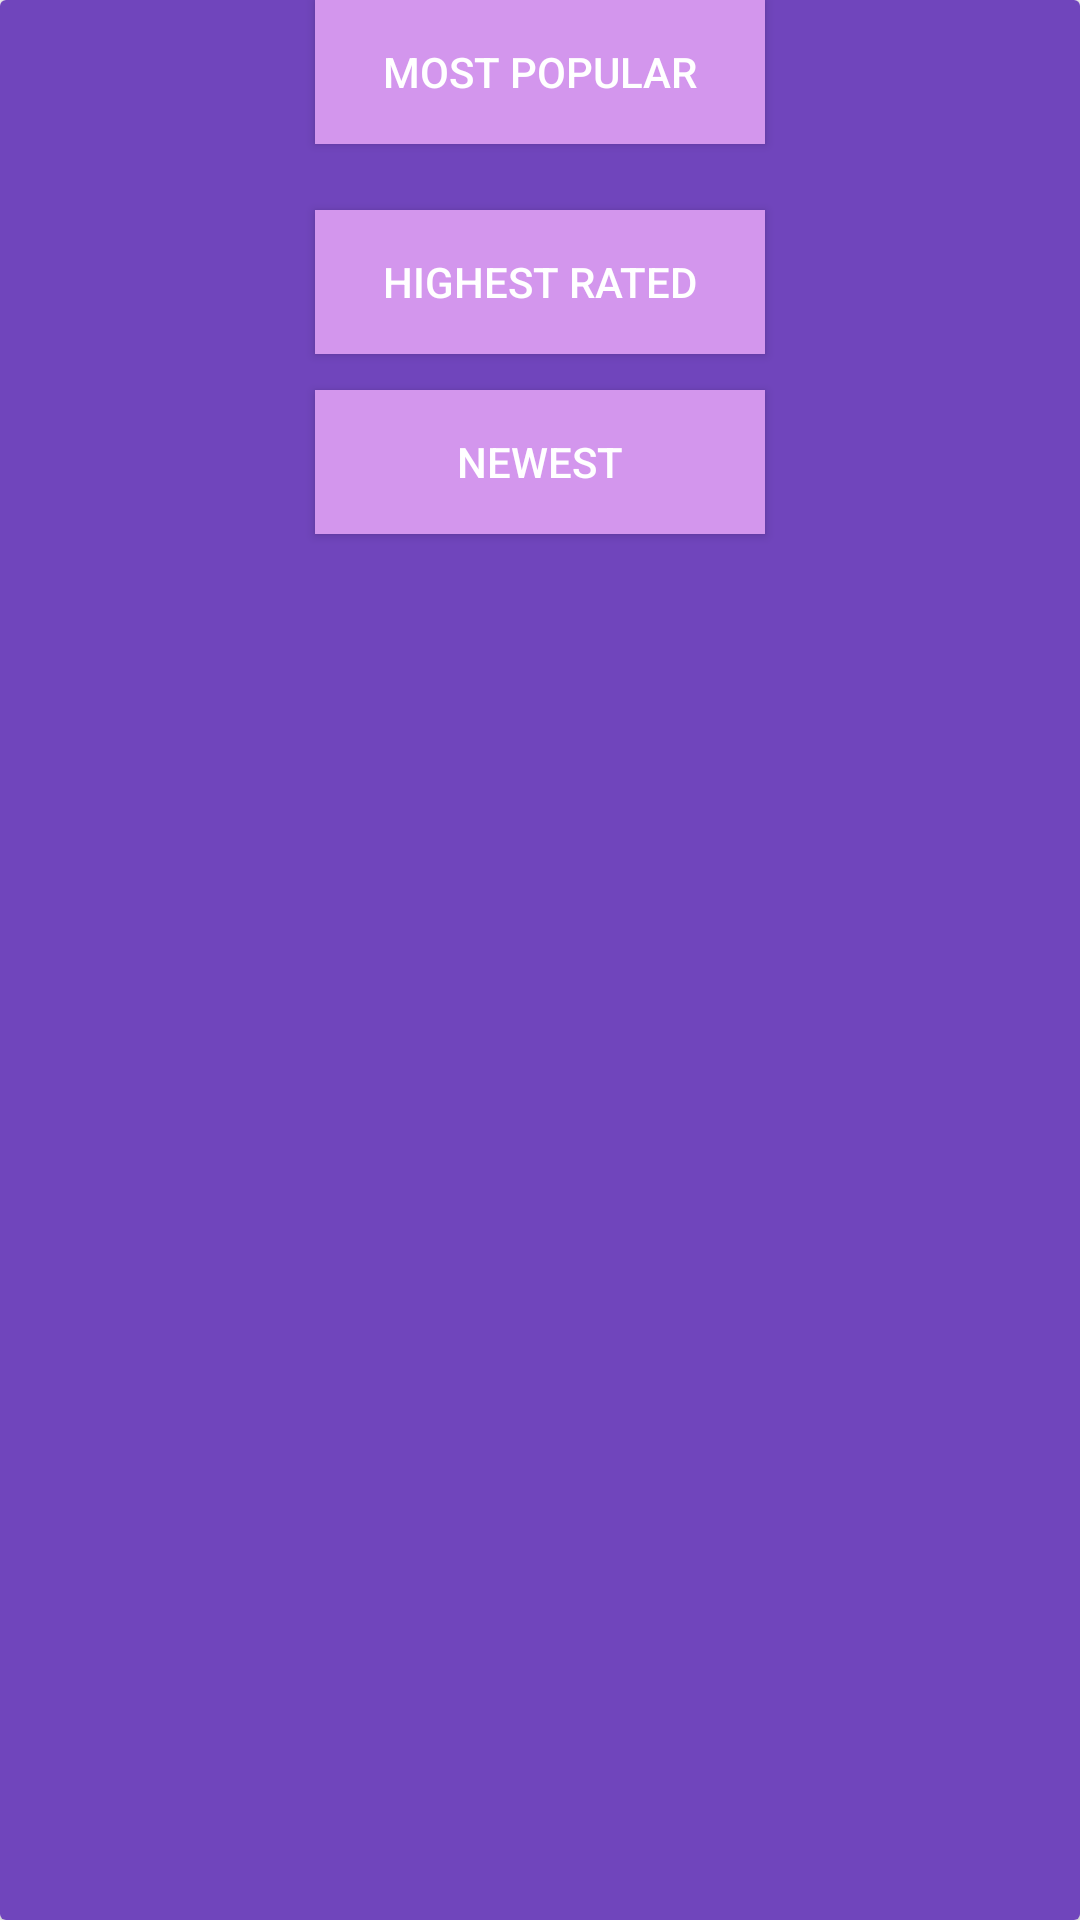

Write the Android layout XML for this screen, with the resource values it uses.
<!-- AndroidManifest.xml: application theme AppTheme -->
<!-- res/layout/filter_selection.xml -->
<?xml version="1.0" encoding="utf-8"?>
<androidx.cardview.widget.CardView xmlns:android="http://schemas.android.com/apk/res/android"
    xmlns:app="http://schemas.android.com/apk/res-auto"
    android:layout_width="match_parent"
    android:layout_height="match_parent">


    <androidx.constraintlayout.widget.ConstraintLayout
        android:layout_width="match_parent"
        android:layout_height="match_parent"
        android:background="@color/purple"
        android:paddingBottom="@dimen/padding_10"
        app:layout_constraintCircleRadius="25dp">

        <Button
            android:id="@+id/most_popular_select"
            android:layout_width="150dp"
            android:layout_height="wrap_content"
            android:layout_marginTop="@dimen/padding_10"
            android:background="@color/purple_2"
            android:padding="@dimen/padding_10"
            android:text="Most Popular"
            android:textColor="@color/theme_white"
            app:layout_constraintLeft_toLeftOf="parent"
            app:layout_constraintRight_toRightOf="parent"
            app:layout_constraintTop_toTopOf="parent" />

        <Button
            android:id="@+id/most_popular_unselect"
            android:layout_width="150dp"
            android:layout_height="wrap_content"
            android:layout_marginTop="@dimen/padding_10"
            android:background="@color/greenNew"
            android:padding="@dimen/padding_10"
            android:text="Most Popular"
            android:textColor="@color/theme_white"
            android:visibility="gone"
            app:layout_constraintLeft_toLeftOf="parent"
            app:layout_constraintRight_toRightOf="parent"
            app:layout_constraintTop_toTopOf="parent" />

        <Button
            android:id="@+id/highest_paid_select"
            android:layout_width="150dp"
            android:layout_height="wrap_content"
            android:layout_marginTop="70dp"
            android:background="@color/purple_2"
            android:padding="@dimen/padding_10"
            android:text="Highest Rated"
            android:textColor="@color/theme_white"
            app:layout_constraintLeft_toLeftOf="parent"
            app:layout_constraintRight_toRightOf="parent"
            app:layout_constraintTop_toTopOf="parent" />

        <Button
            android:id="@+id/highest_paid_unselect"
            android:layout_width="150dp"
            android:layout_height="wrap_content"
            android:layout_marginTop="70dp"
            android:background="@color/greenNew"
            android:padding="@dimen/padding_10"
            android:text="Highest paid"
            android:textColor="@color/theme_white"
            android:visibility="gone"
            app:layout_constraintLeft_toLeftOf="parent"
            app:layout_constraintRight_toRightOf="parent"
            app:layout_constraintTop_toTopOf="parent" />

        <Button
            android:id="@+id/newest_select"
            android:layout_width="150dp"
            android:layout_height="wrap_content"
            android:layout_marginTop="130dp"
            android:background="@color/purple_2"
            android:padding="@dimen/padding_10"
            android:text="Newest"
            android:textColor="@color/theme_white"
            app:layout_constraintLeft_toLeftOf="parent"
            app:layout_constraintRight_toRightOf="parent"
            app:layout_constraintTop_toTopOf="parent" />

        <Button
            android:id="@+id/newest_unselect"
            android:layout_width="150dp"
            android:layout_height="wrap_content"
            android:layout_marginTop="130dp"
            android:background="@color/greenNew"
            android:padding="@dimen/padding_10"
            android:text="Newest"
            android:textColor="@color/theme_white"
            android:visibility="gone"
            app:layout_constraintLeft_toLeftOf="parent"
            app:layout_constraintRight_toRightOf="parent"
            app:layout_constraintTop_toTopOf="parent" />


    </androidx.constraintlayout.widget.ConstraintLayout>
</androidx.cardview.widget.CardView>
<!-- resources referenced by this layout -->
<resources>
  <color name="greenNew">#a4ce6b</color>
  <color name="purple">#7045BC</color>
  <color name="purple_2">#D396ED</color>
  <color name="theme_white">#FFFFFF</color>
  <style name="AppTheme" parent="Theme.AppCompat.Light.NoActionBar">
          
          <item name="colorPrimary">@color/colorPrimary</item>
          <item name="colorPrimaryDark">@color/colorPrimaryDark</item>
          <item name="colorAccent">@color/colorAccent</item>
      </style>
  <color name="colorPrimary">#282828</color>
  <color name="colorPrimaryDark">#282828</color>
  <color name="colorAccent">#B651E1</color>
</resources>
